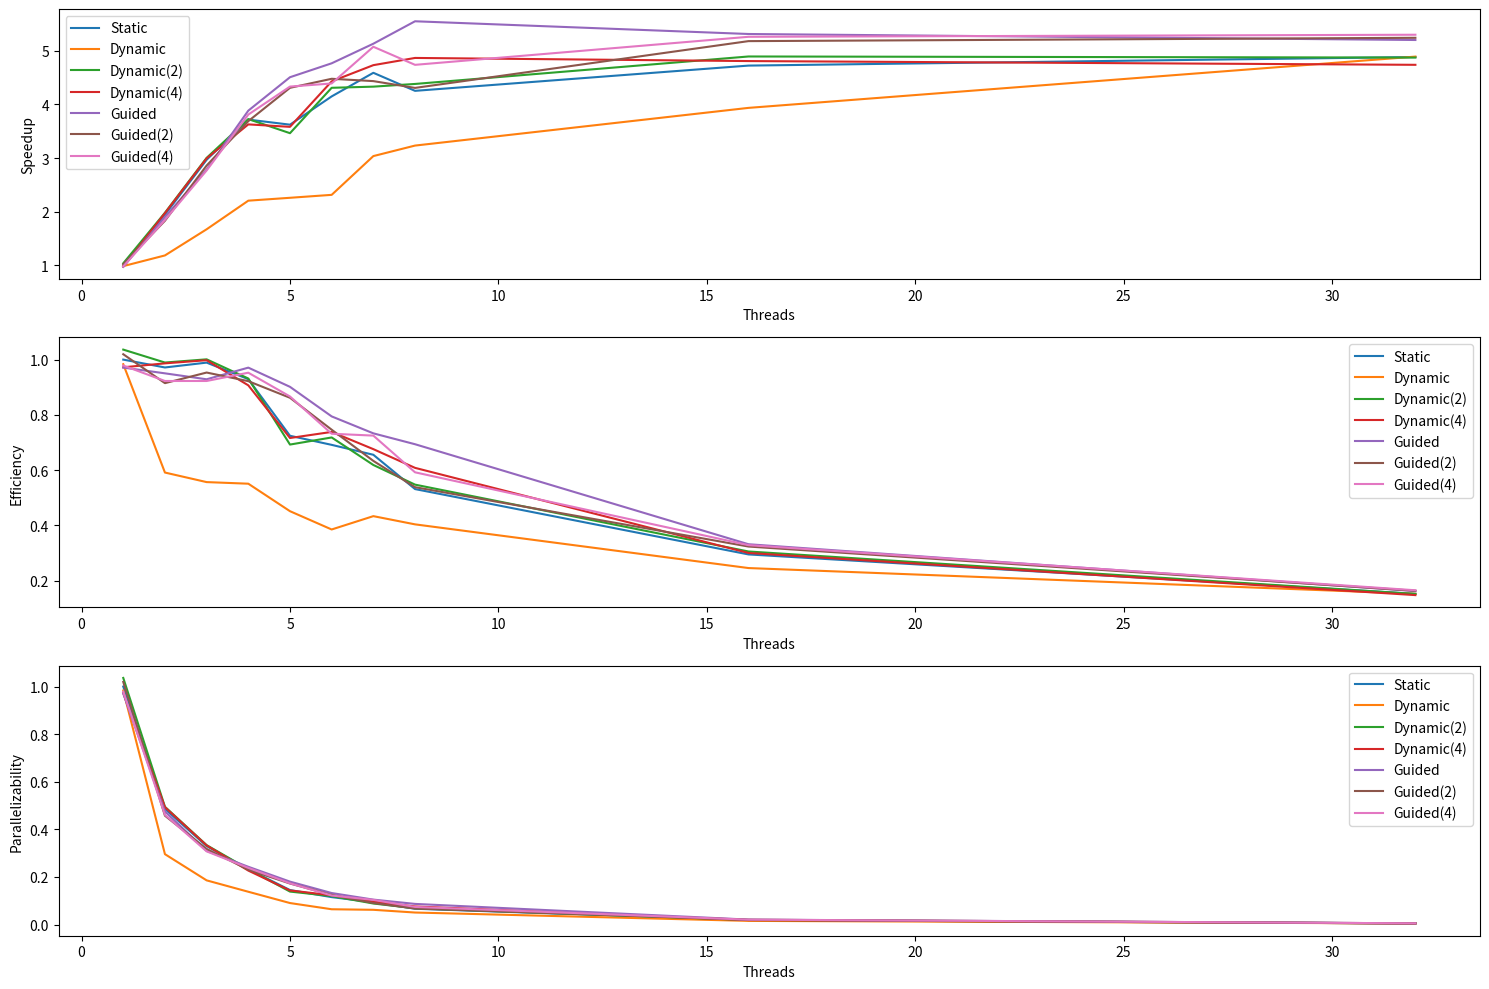

Recreate this plot in Python.
import matplotlib.pyplot as plt
import numpy as np

# Data from the table
threads = [1, 2, 3, 4, 5, 6, 7, 8, 16, 32]
runtime = [1.929459, 0.992957, 0.650215, 0.519064, 0.532648, 0.464947, 0.420342, 0.453607, 0.408382, 0.395018]
static = [1.962043, 1.631087, 1.154847, 0.875224, 0.854356, 0.834111, 0.635462, 0.596909, 0.490235, 0.394378]
dynamic = [1.862061, 0.975043, 0.642499, 0.517764, 0.557087, 0.447634, 0.445413, 0.440298, 0.394201, 0.395836]
dynamic2 = [1.984556, 0.977965, 0.644529, 0.531864, 0.538642, 0.435481, 0.407679, 0.396401, 0.401213, 0.407133]
dynamic4 = [1.806108, 0.980817, 0.66625, 0.52123, 0.450086, 0.419002, 0.402354, 0.458863, 0.377573, 0.388905]
guided = [1.986603, 1.015132, 0.692445, 0.496775, 0.42804, 0.40472, 0.375895, 0.34756, 0.36308, 0.370895]
guided2 = [1.892675, 1.054512, 0.67471, 0.523144, 0.44767, 0.430821, 0.435042, 0.447842, 0.372399, 0.368005]
guided4 = [1.971576, 1.045595, 0.697055, 0.506328, 0.445281, 0.439386, 0.380129, 0.407168, 0.366686, 0.364028]

# Calculate Speedup, Efficiency, and Parallelizability
speedup_static = [runtime[0] / t for t in runtime]
speedup_dynamic = [runtime[0] / t for t in static]
speedup_dynamic2 = [runtime[0] / t for t in dynamic]
speedup_dynamic4 = [runtime[0] / t for t in dynamic2]
speedup_guided = [runtime[0] / t for t in guided]
speedup_guided2 = [runtime[0] / t for t in guided2]
speedup_guided4 = [runtime[0] / t for t in guided4]

efficiency_static = [s / t for s, t in zip(speedup_static, threads)]
efficiency_dynamic = [s / t for s, t in zip(speedup_dynamic, threads)]
efficiency_dynamic2 = [s / t for s, t in zip(speedup_dynamic2, threads)]
efficiency_dynamic4 = [s / t for s, t in zip(speedup_dynamic4, threads)]
efficiency_guided = [s / t for s, t in zip(speedup_guided, threads)]
efficiency_guided2 = [s / t for s, t in zip(speedup_guided2, threads)]
efficiency_guided4 = [s / t for s, t in zip(speedup_guided4, threads)]

parallelizability_static = [e / t for e, t in zip(efficiency_static, threads)]
parallelizability_dynamic = [e / t for e, t in zip(efficiency_dynamic, threads)]
parallelizability_dynamic2 = [e / t for e, t in zip(efficiency_dynamic2, threads)]
parallelizability_dynamic4 = [e / t for e, t in zip(efficiency_dynamic4, threads)]
parallelizability_guided = [e / t for e, t in zip(efficiency_guided, threads)]
parallelizability_guided2 = [e / t for e, t in zip(efficiency_guided2, threads)]
parallelizability_guided4 = [e / t for e, t in zip(efficiency_guided4, threads)]

# Create the plots
plt.figure(figsize=(15, 10))

plt.subplot(3, 1, 1)
plt.plot(threads, speedup_static, label="Static")
plt.plot(threads, speedup_dynamic, label="Dynamic")
plt.plot(threads, speedup_dynamic2, label="Dynamic(2)")
plt.plot(threads, speedup_dynamic4, label="Dynamic(4)")
plt.plot(threads, speedup_guided, label="Guided")
plt.plot(threads, speedup_guided2, label="Guided(2)")
plt.plot(threads, speedup_guided4, label="Guided(4)")
plt.xlabel("Threads")
plt.ylabel("Speedup")
plt.legend()

plt.subplot(3, 1, 2)
plt.plot(threads, efficiency_static, label="Static")
plt.plot(threads, efficiency_dynamic, label="Dynamic")
plt.plot(threads, efficiency_dynamic2, label="Dynamic(2)")
plt.plot(threads, efficiency_dynamic4, label="Dynamic(4)")
plt.plot(threads, efficiency_guided, label="Guided")
plt.plot(threads, efficiency_guided2, label="Guided(2)")
plt.plot(threads, efficiency_guided4, label="Guided(4)")
plt.xlabel("Threads")
plt.ylabel("Efficiency")
plt.legend()

plt.subplot(3, 1, 3)
plt.plot(threads, parallelizability_static, label="Static")
plt.plot(threads, parallelizability_dynamic, label="Dynamic")
plt.plot(threads, parallelizability_dynamic2, label="Dynamic(2)")
plt.plot(threads, parallelizability_dynamic4, label="Dynamic(4)")
plt.plot(threads, parallelizability_guided, label="Guided")
plt.plot(threads, parallelizability_guided2, label="Guided(2)")
plt.plot(threads, parallelizability_guided4, label="Guided(4)")
plt.xlabel("Threads")
plt.ylabel("Parallelizability")
plt.legend()

plt.tight_layout()
plt.show()
